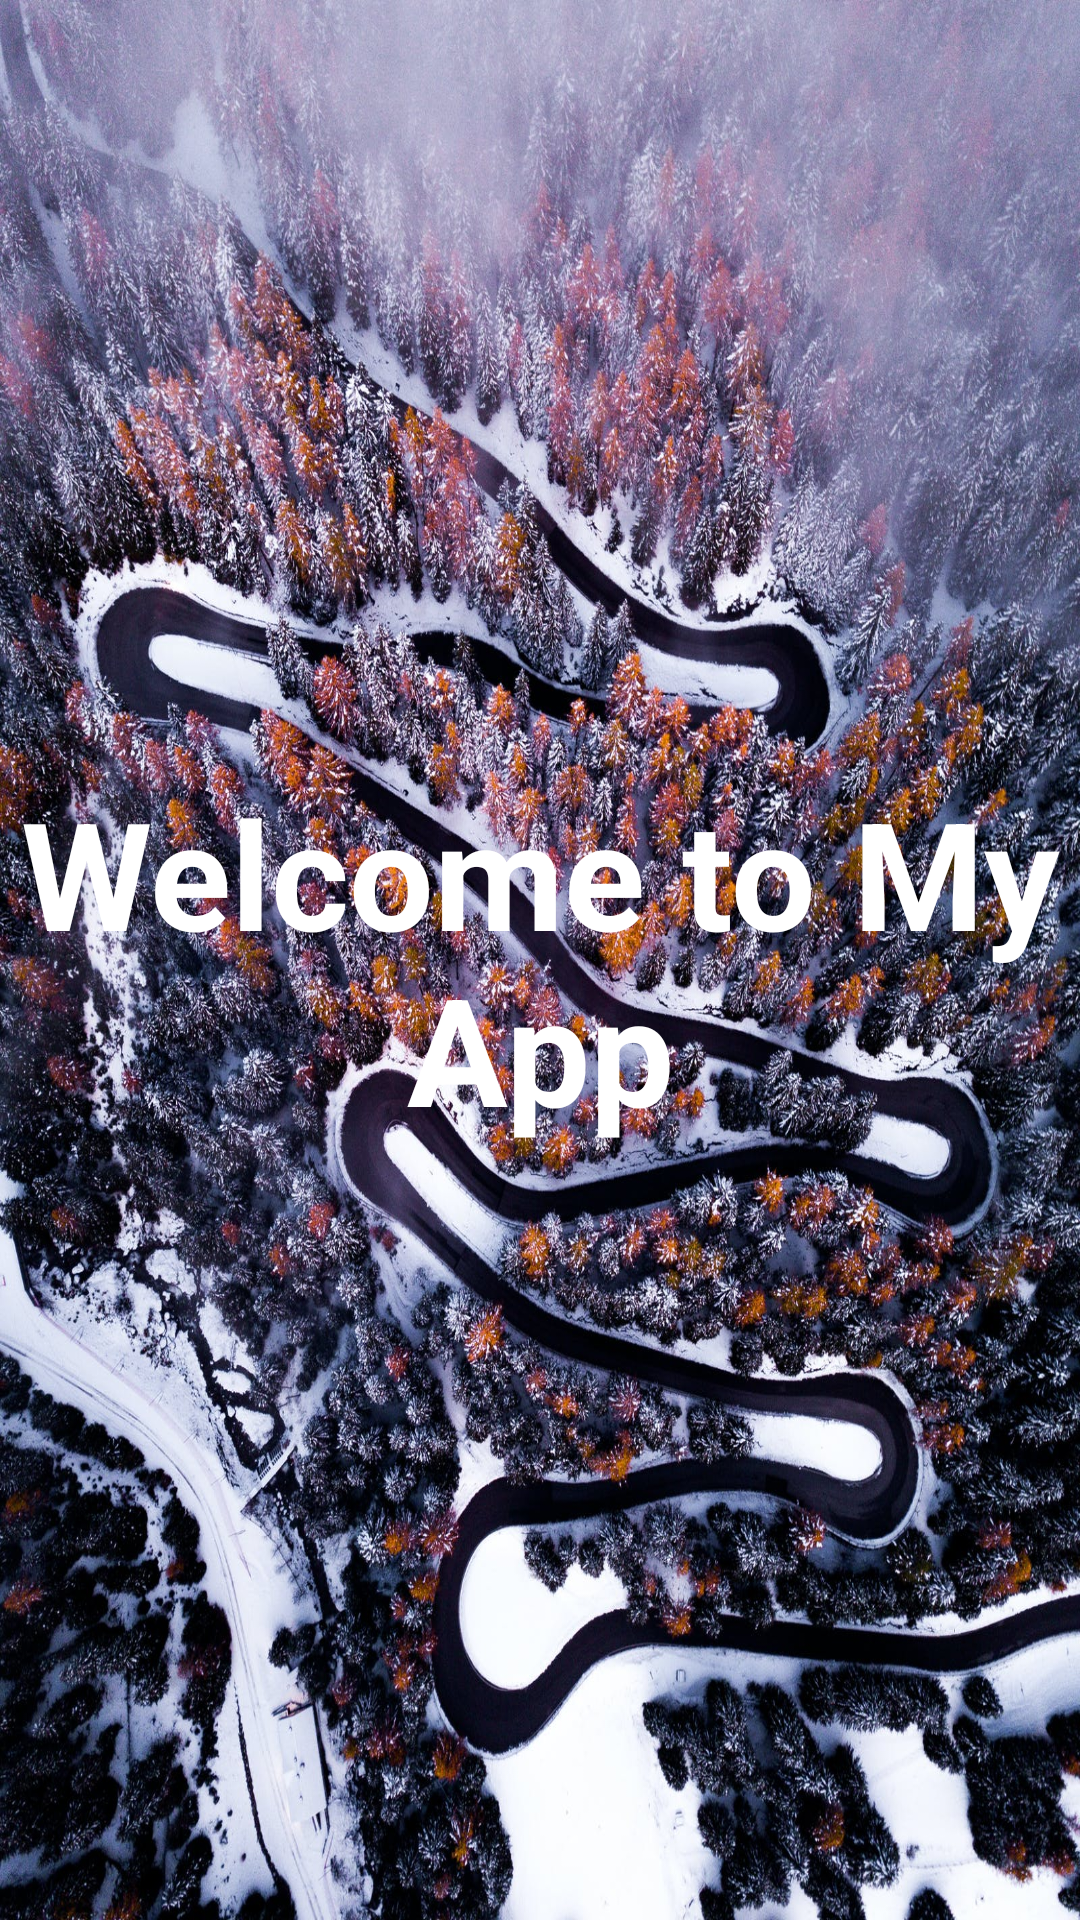

Reconstruct the res/layout file that produces this screen, plus the resources it refers to.
<!-- AndroidManifest.xml: application theme Theme.SingaporeCareer -->
<!-- res/layout/activity_splash.xml -->
<?xml version="1.0" encoding="utf-8"?>
<LinearLayout xmlns:android="http://schemas.android.com/apk/res/android"
    xmlns:tools="http://schemas.android.com/tools"
    android:layout_width="match_parent"
    android:layout_height="match_parent"
    android:theme="@style/ThemeOverlay.SingaporeCareer.FullscreenContainer"
    tools:context=".SplashActivity">

            <TextView
                android:id="@+id/fullscreen_content"
                android:layout_width="match_parent"
                android:layout_height="match_parent"
                android:gravity="center"
                android:keepScreenOn="true"
                android:background="@drawable/pexels_photo_3273786"
                android:text="Welcome to My App"
                android:textColor="@color/design_default_color_background"
                android:textSize="50sp"
                android:textStyle="bold" />



</LinearLayout>
<!-- resources referenced by this layout -->
<resources>
  <!-- drawable pexels_photo_3273786: jpeg bitmap (drawable, 789064 bytes) -->
  <style name="ThemeOverlay.SingaporeCareer.FullscreenContainer" parent="">
          <item name="fullscreenBackgroundColor">@color/light_blue_900</item>
          <item name="fullscreenTextColor">@color/light_blue_A400</item>
      </style>
  <style name="Theme.SingaporeCareer" parent="Theme.MaterialComponents.DayNight.DarkActionBar">
          
          <item name="colorPrimary">@color/purple_500</item>
          <item name="colorPrimaryVariant">@color/purple_700</item>
          <item name="colorOnPrimary">@color/white</item>
          
          <item name="colorSecondary">@color/teal_200</item>
          <item name="colorSecondaryVariant">@color/teal_700</item>
          <item name="colorOnSecondary">@color/black</item>
          
          <item name="android:statusBarColor" tools:targetApi="l">?attr/colorPrimaryVariant</item>
          
      </style>
  <color name="light_blue_900">#FF01579B</color>
  <color name="light_blue_A400">#FF00B0FF</color>
  <color name="purple_500">#FF6200EE</color>
  <color name="purple_700">#FF3700B3</color>
  <color name="white">#FFFFFFFF</color>
  <color name="teal_200">#FF03DAC5</color>
  <color name="teal_700">#FF018786</color>
  <color name="black">#FF000000</color>
</resources>
